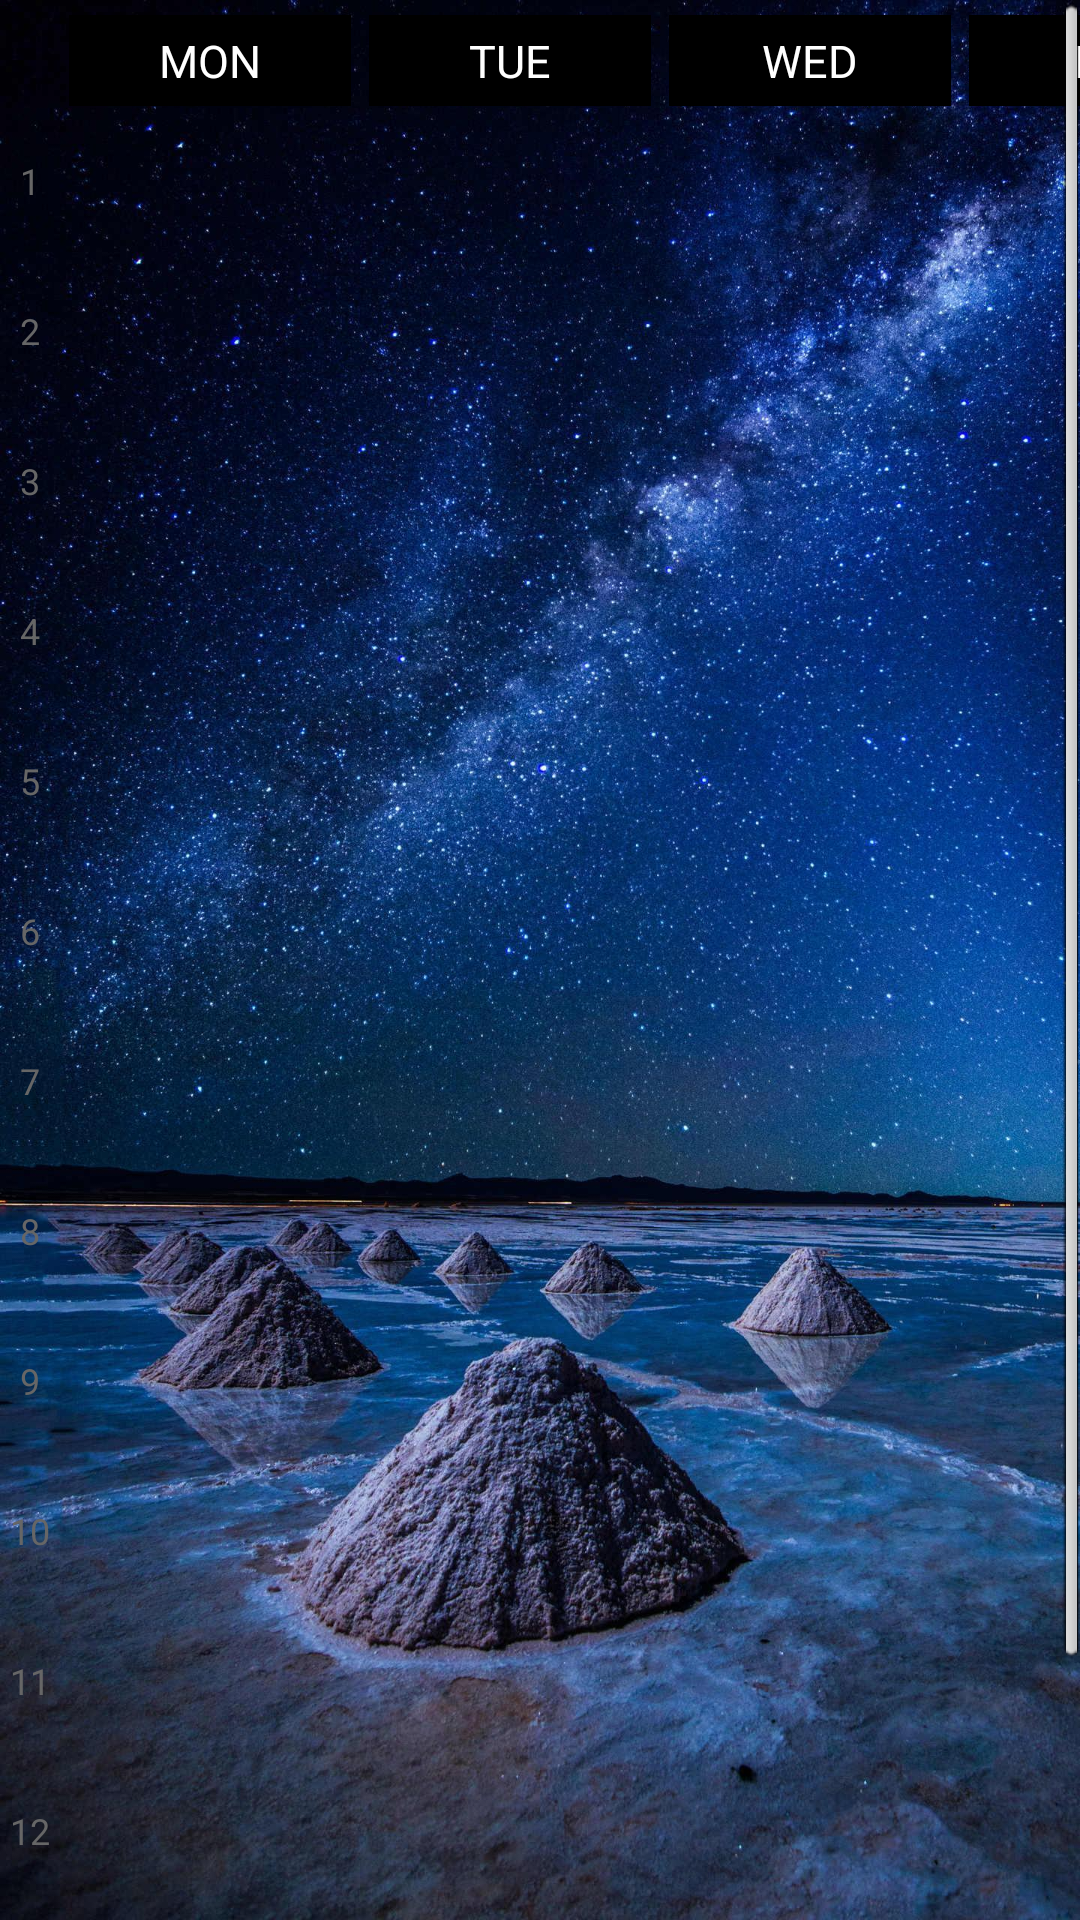

Layout XML and referenced resources for this Android screen:
<!-- AndroidManifest.xml: application theme android:Theme.Black -->
<!-- res/layout/activity_week.xml -->
<?xml version="1.0" encoding="utf-8"?>
<ScrollView xmlns:android="http://schemas.android.com/apk/res/android"
	android:layout_width="fill_parent"
	android:layout_height="fill_parent"
	android:background="@drawable/background"
	>
	
<HorizontalScrollView
	android:layout_width="fill_parent" 
	android:layout_height="wrap_content">
	<LinearLayout 
	    android:layout_width="wrap_content" 
		android:layout_height="wrap_content"
		android:orientation="horizontal">"
		<LinearLayout 
	    	android:layout_width="20dp" 
			android:layout_height="wrap_content"
			android:paddingTop="5dp"
			android:paddingBottom="5dp"
			android:paddingLeft="3dp"
			android:paddingRight="3dp"
			android:orientation="vertical">
			<TextView 
		   		android:layout_width="fill_parent"
			    android:layout_height="wrap_content"
			    android:background="#00000000"
			    android:padding="5dp"
			    android:textColor="#00000000"
			    android:textSize="15sp"
			    android:gravity="center"
			    android:text=" "
		    	/>
			<TextView
			    android:layout_width="fill_parent"
			    android:layout_height="50dp"
			    android:textColor="#666666"
			    android:textSize="12sp"
			    android:gravity="center"
			    android:text="1"/>
			<TextView
			    android:layout_width="fill_parent"
			    android:layout_height="50dp"
			    android:textColor="#666666"
			    android:textSize="12sp"
			    android:gravity="center"
			    android:text="2"/>
			<TextView
			    android:layout_width="fill_parent"
			    android:layout_height="50dp"
			    android:textColor="#666666"
			    android:textSize="12sp"
			    android:gravity="center"
			    android:text="3"/>
			<TextView
			    android:layout_width="fill_parent"
			    android:layout_height="50dp"
			    android:textColor="#666666"
			    android:textSize="12sp"
			    android:gravity="center"
			    android:text="4"/>
			<TextView
			    android:layout_width="fill_parent"
			    android:layout_height="50dp"
			    android:textColor="#666666"
			    android:textSize="12sp"
			    android:gravity="center"
			    android:text="5"/>
			<TextView
			    android:layout_width="fill_parent"
			    android:layout_height="50dp"
			    android:textColor="#666666"
			    android:textSize="12sp"
			    android:gravity="center"
			    android:text="6"/>
			<TextView
			    android:layout_width="fill_parent"
			    android:layout_height="50dp"
			    android:textColor="#666666"
			    android:textSize="12sp"
			    android:gravity="center"
			    android:text="7"/>
			<TextView
			    android:layout_width="fill_parent"
			    android:layout_height="50dp"
			    android:textColor="#666666"
			    android:textSize="12sp"
			    android:gravity="center"
			    android:text="8"/>
			<TextView
			    android:layout_width="fill_parent"
			    android:layout_height="50dp"
			    android:textColor="#666666"
			    android:textSize="12sp"
			    android:gravity="center"
			    android:text="9"/>
			<TextView
			    android:layout_width="fill_parent"
			    android:layout_height="50dp"
			    android:textColor="#666666"
			    android:textSize="12sp"
			    android:gravity="center"
			    android:text="10"/>
			<TextView
			    android:layout_width="fill_parent"
			    android:layout_height="50dp"
			    android:textColor="#666666"
			    android:textSize="12sp"
			    android:gravity="center"
			    android:text="11"/>
			<TextView
			    android:layout_width="fill_parent"
			    android:layout_height="50dp"
			    android:textColor="#666666"
			    android:textSize="12sp"
			    android:gravity="center"
			    android:text="12"/>
			<TextView
			    android:layout_width="fill_parent"
			    android:layout_height="50dp"
			    android:textColor="#666666"
			    android:textSize="12sp"
			    android:gravity="center"
			    android:text="13"/>
			<TextView
			    android:layout_width="fill_parent"
			    android:layout_height="50dp"
			    android:textColor="#666666"
			    android:textSize="12sp"
			    android:gravity="center"
			    android:text="14"/>
		</LinearLayout>
	    <LinearLayout 
	        android:id="@+id/ll1"
	    	android:layout_width="100dp" 
			android:layout_height="wrap_content"
			android:paddingTop="5dp"
			android:paddingBottom="5dp"
			android:paddingLeft="3dp"
			android:paddingRight="3dp"
			android:orientation="vertical">
		<TextView 
		    android:layout_width="fill_parent"
		    android:layout_height="wrap_content"
		    android:background="#000000"
		    android:padding="5dp"
		    android:textColor="#ffffff"
		    android:textSize="15sp"
		    android:gravity="center"
		    android:text="MON"
		    />
		<TextView
		    android:layout_width="fill_parent"
		    android:layout_height="2dp"
		    />
		</LinearLayout>
	    <LinearLayout 
	        android:id="@+id/ll2"
	    	android:layout_width="100dp" 
			android:layout_height="wrap_content"
			android:paddingTop="5dp"
			android:paddingBottom="5dp"
			android:paddingLeft="3dp"
			android:paddingRight="3dp"
			android:orientation="vertical">
		<TextView 
		    android:layout_width="fill_parent"
		    android:layout_height="wrap_content"
		    android:background="#000000"
		    android:padding="5dp"
		    android:textColor="#ffffff"
		    android:textSize="15sp"
		    android:gravity="center"
		    android:text="TUE"
		    />
		<TextView
		    android:layout_width="fill_parent"
		    android:layout_height="2dp"
		    />
		</LinearLayout>
	    <LinearLayout 
	        android:id="@+id/ll3"
	    	android:layout_width="100dp" 
			android:layout_height="wrap_content"
			android:paddingTop="5dp"
			android:paddingBottom="5dp"
			android:paddingLeft="3dp"
			android:paddingRight="3dp"
			android:orientation="vertical">
		<TextView 
		    android:layout_width="fill_parent"
		    android:layout_height="wrap_content"
		    android:background="#000000"
		    android:padding="5dp"
		    android:textColor="#ffffff"
		    android:textSize="15sp"
		    android:gravity="center"
		    android:text="WED"
		    />
		<TextView
		    android:layout_width="fill_parent"
		    android:layout_height="2dp"
		    />
		</LinearLayout>
	    <LinearLayout 
	        android:id="@+id/ll4"
	    	android:layout_width="100dp" 
			android:layout_height="wrap_content"
			android:paddingTop="5dp"
			android:paddingBottom="5dp"
			android:paddingLeft="3dp"
			android:paddingRight="3dp"
			android:orientation="vertical">
		<TextView 
		    android:layout_width="fill_parent"
		    android:layout_height="wrap_content"
		    android:background="#000000"
		    android:padding="5dp"
		    android:textColor="#ffffff"
		    android:textSize="15sp"
		    android:gravity="center"
		    android:text="THU"
		    />
		<TextView
		    android:layout_width="fill_parent"
		    android:layout_height="2dp"
		    />
		</LinearLayout>
	    <LinearLayout 
	        android:id="@+id/ll5"
	    	android:layout_width="100dp" 
			android:layout_height="wrap_content"
			android:paddingTop="5dp"
			android:paddingBottom="5dp"
			android:paddingLeft="3dp"
			android:paddingRight="3dp"
			android:orientation="vertical">
		<TextView 
		    android:layout_width="fill_parent"
		    android:layout_height="wrap_content"
		    android:background="#000000"
		    android:padding="5dp"
		    android:textColor="#ffffff"
		    android:textSize="15sp"
		    android:gravity="center"
		    android:text="FRI"
		    />
		<TextView
		    android:layout_width="fill_parent"
		    android:layout_height="2dp"
		    />
		</LinearLayout>
	   	<LinearLayout 
	        android:id="@+id/ll6"
	    	android:layout_width="100dp" 
			android:layout_height="wrap_content"
			android:paddingTop="5dp"
			android:paddingBottom="5dp"
			android:paddingLeft="3dp"
			android:paddingRight="3dp"
			android:orientation="vertical">
		<TextView 
		    android:layout_width="fill_parent"
		    android:layout_height="wrap_content"
		    android:background="#000000"
		    android:padding="5dp"
		    android:textColor="#ffffff"
		    android:textSize="15sp"
		    android:gravity="center"
		    android:text="STA"
		    />
		<TextView
		    android:layout_width="fill_parent"
		    android:layout_height="2dp"
		    />
		</LinearLayout>			
	    <LinearLayout 
	        android:id="@+id/ll7"
	    	android:layout_width="100dp" 
			android:layout_height="wrap_content"
			android:paddingTop="5dp"
			android:paddingBottom="5dp"
			android:paddingLeft="3dp"
			android:paddingRight="3dp"
			android:orientation="vertical">
		<TextView 
		    android:layout_width="fill_parent"
		    android:layout_height="wrap_content"
		    android:background="#000000"
		    android:textColor="#ffffff"
		    android:padding="5dp"
		    android:textSize="15sp"
		    android:gravity="center"
		    android:text="SUN"
		    />
		<TextView
		    android:layout_width="fill_parent"
		    android:layout_height="2dp"
		    />
		</LinearLayout>		    	    	    	    
	</LinearLayout>
</HorizontalScrollView>
</ScrollView>
<!-- resources referenced by this layout -->
<resources>
  <!-- drawable background: jpeg bitmap (drawable-hdpi, 579994 bytes) -->
</resources>
